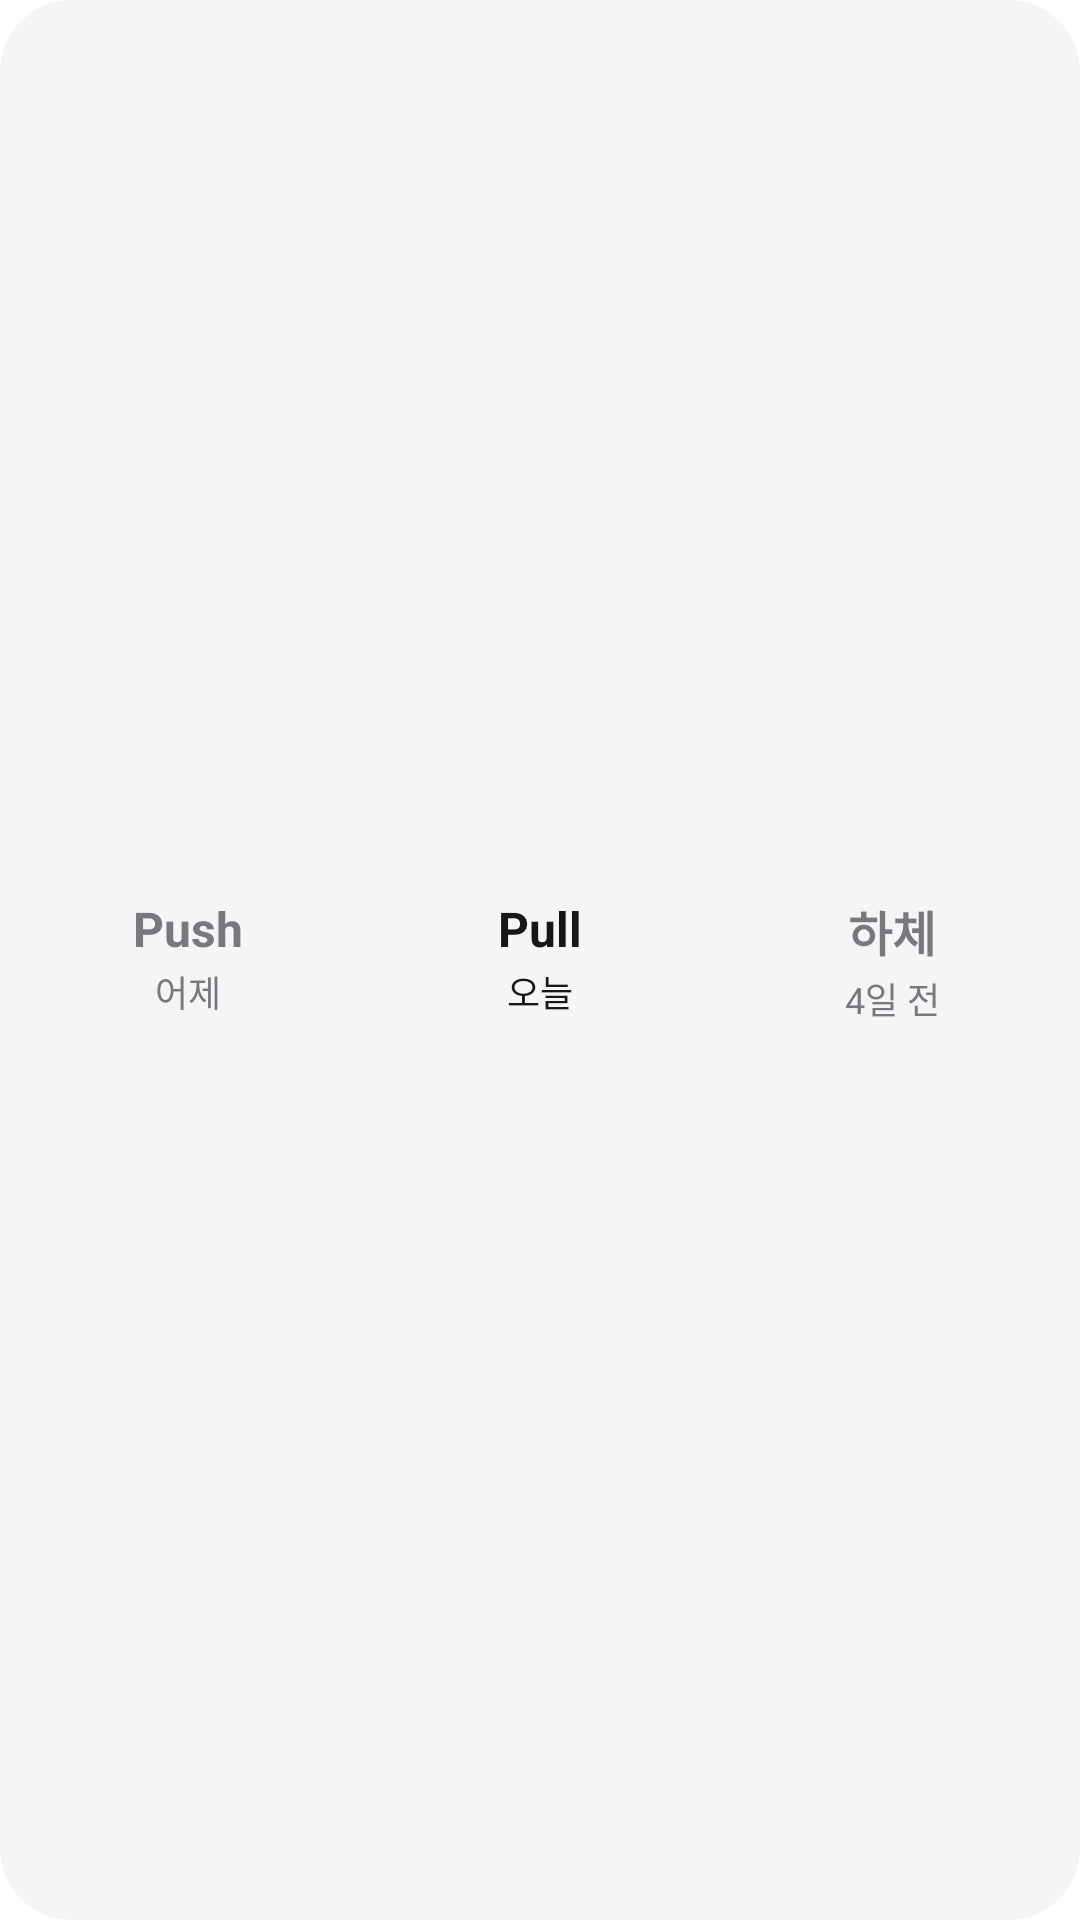

The Android layout XML behind this screen, and the referenced resources:
<!-- AndroidManifest.xml: fallback theme Theme.MaterialComponents.DayNight.NoActionBar -->
<!-- res/layout/loofit_widget_preview_lock_routine_progress.xml -->
<?xml version="1.0" encoding="utf-8"?>
<LinearLayout xmlns:android="http://schemas.android.com/apk/res/android" android:layout_width="match_parent" android:layout_height="match_parent" android:background="@drawable/loofit_widget_background" android:orientation="horizontal" android:padding="4dp">
  <LinearLayout android:layout_width="0dp" android:layout_height="match_parent" android:layout_weight="1" android:gravity="center" android:orientation="vertical">
    <TextView style="@style/LoofitWidgetPreviewLockWorkout" android:layout_width="match_parent" android:layout_height="wrap_content" android:gravity="center" android:text="Push" android:textColor="@color/loofit_widget_preview_text_low" />
    <TextView style="@style/LoofitWidgetPreviewLockRelativeDay" android:layout_width="match_parent" android:layout_height="wrap_content" android:layout_marginTop="2dp" android:gravity="center" android:text="어제" android:textColor="@color/loofit_widget_preview_text_low" />
  </LinearLayout>
  <LinearLayout android:layout_width="0dp" android:layout_height="match_parent" android:layout_weight="1" android:gravity="center" android:orientation="vertical">
    <TextView style="@style/LoofitWidgetPreviewLockWorkout" android:layout_width="match_parent" android:layout_height="wrap_content" android:gravity="center" android:text="Pull" android:textColor="@color/loofit_widget_preview_text" />
    <TextView style="@style/LoofitWidgetPreviewLockRelativeDay" android:layout_width="match_parent" android:layout_height="wrap_content" android:layout_marginTop="2dp" android:gravity="center" android:text="오늘" android:textColor="@color/loofit_widget_preview_text" />
  </LinearLayout>
  <LinearLayout android:layout_width="0dp" android:layout_height="match_parent" android:layout_weight="1" android:gravity="center" android:orientation="vertical">
    <TextView style="@style/LoofitWidgetPreviewLockWorkout" android:layout_width="match_parent" android:layout_height="wrap_content" android:gravity="center" android:text="하체" android:textColor="@color/loofit_widget_preview_text_low" />
    <TextView style="@style/LoofitWidgetPreviewLockRelativeDay" android:layout_width="match_parent" android:layout_height="wrap_content" android:layout_marginTop="2dp" android:gravity="center" android:text="4일 전" android:textColor="@color/loofit_widget_preview_text_low" />
  </LinearLayout>
</LinearLayout>
<!-- resources referenced by this layout -->
<resources>
  <color name="loofit_widget_preview_text">#17171A</color>
  <color name="loofit_widget_preview_text_low">#78787F</color>
  <!-- drawable loofit_widget_background (drawable) -->
  <?xml version="1.0" encoding="utf-8"?>
  <shape xmlns:android="http://schemas.android.com/apk/res/android" android:shape="rectangle">
    <solid android:color="@color/loofit_widget_preview_background" />
    <corners android:radius="24dp" />
  </shape>
  <style name="LoofitWidgetPreviewLockRelativeDay">
      <item name="android:includeFontPadding">false</item>
      <item name="android:maxLines">1</item>
      <item name="android:textColor">@color/loofit_widget_preview_text_low</item>
      <item name="android:textSize">12sp</item>
    </style>
  <style name="LoofitWidgetPreviewLockWorkout">
      <item name="android:includeFontPadding">false</item>
      <item name="android:maxLines">1</item>
      <item name="android:textColor">@color/loofit_widget_preview_text</item>
      <item name="android:textSize">16sp</item>
      <item name="android:textStyle">bold</item>
    </style>
  <color name="loofit_widget_preview_background">#F5F5F6</color>
</resources>
